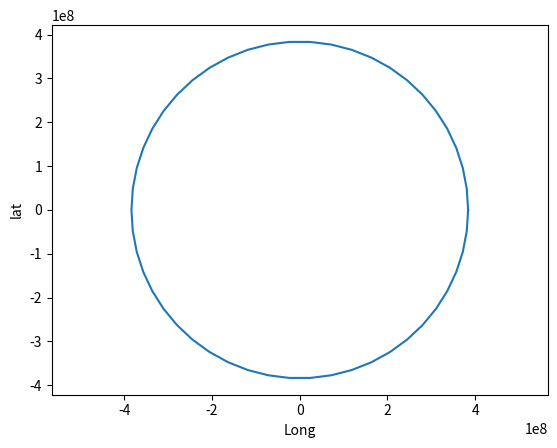

The matplotlib source for this figure:
import math as m
import numpy as n
import matplotlib.pyplot as plot

dist = 384e6 #m

def orbit():
	num_steps = 50
	x = n.zeros([num_steps + 1,2])

	for i in range(num_steps + 1):
		theta = 2 * m.pi * i / num_steps
		x[i,0] = dist * m.cos(theta)
		x[i,1] = dist * m.sin(theta)
	return x

x = orbit()

plot.axis('equal')
plot.plot(x[:,0], x[:,1])
axes = plot.gca()
axes.set_xlabel('Long')
axes.set_ylabel('lat')

plot.show()

